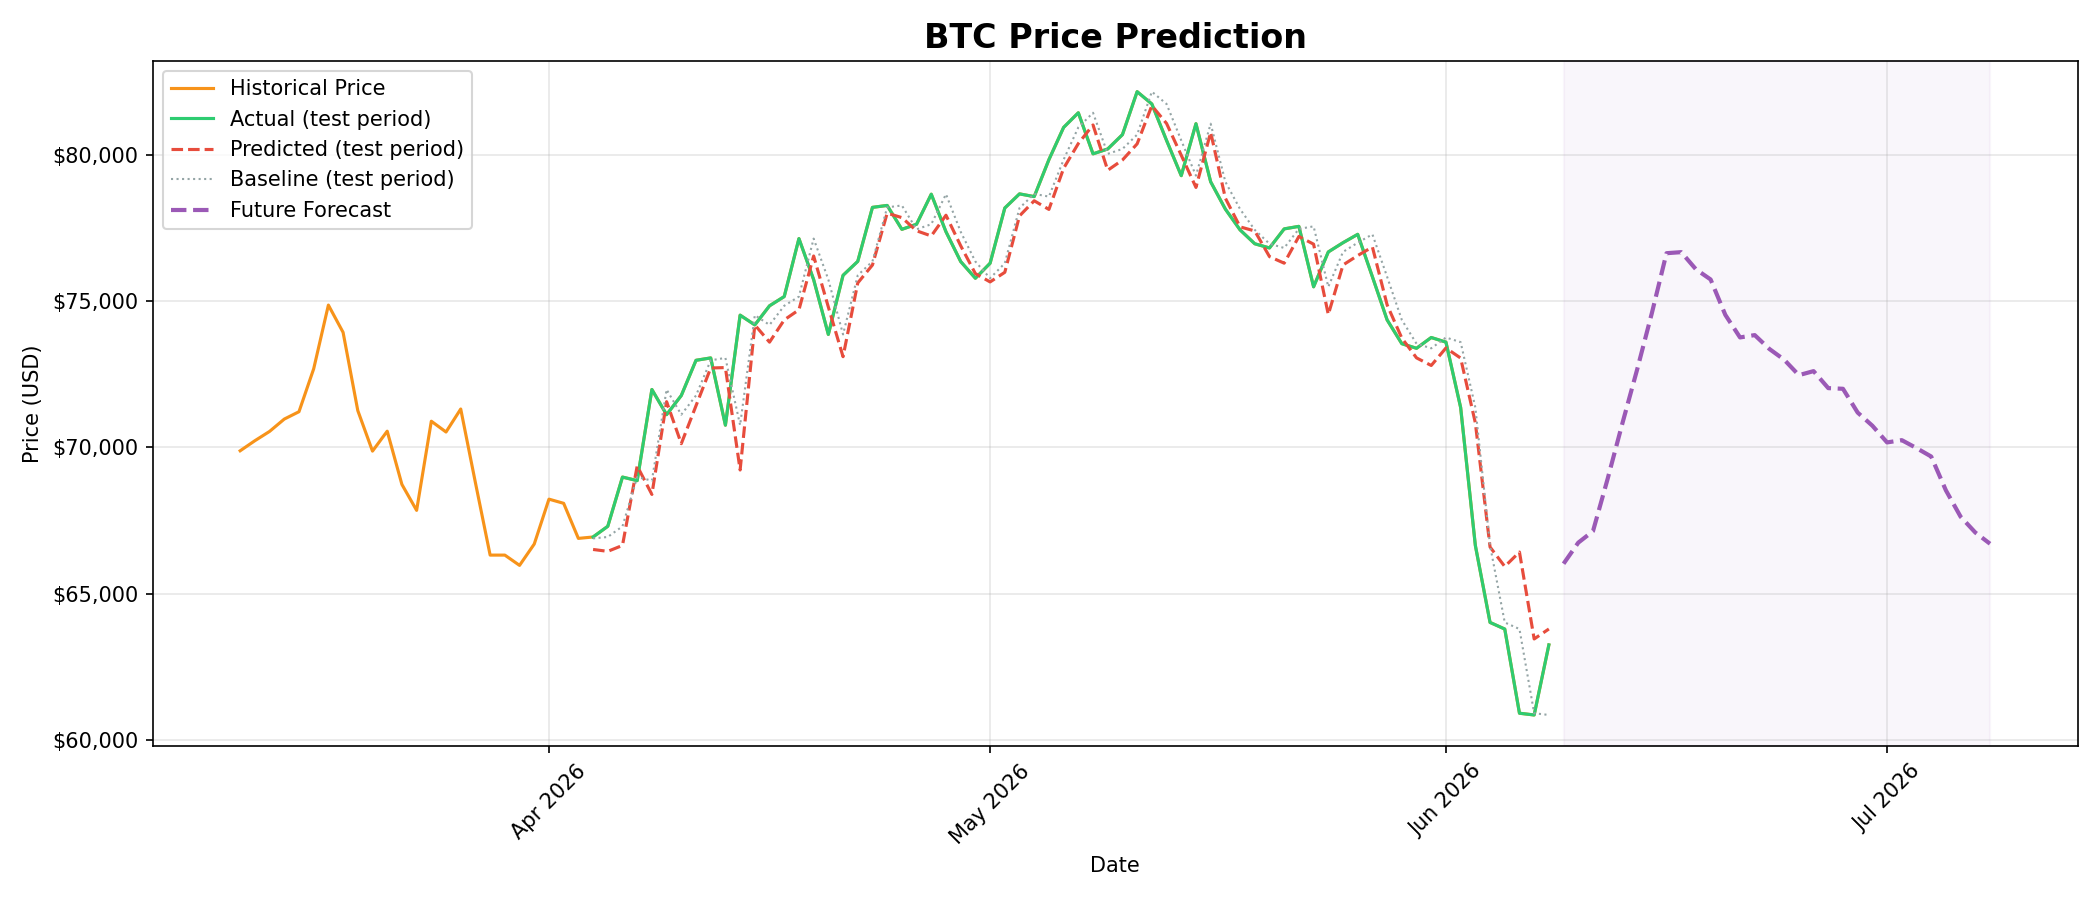

Source data for this figure (header and first rows):
date, predicted_price
2026-06-09, 66027
2026-06-10, 66746
2026-06-11, 67138
2026-06-12, 68931
2026-06-13, 70820
2026-06-14, 72652
2026-06-15, 74576
2026-06-16, 76630
2026-06-17, 76666
2026-06-18, 76081
2026-06-19, 75732
2026-06-20, 74524
2026-06-21, 73753
2026-06-22, 73833
2026-06-23, 73359
2026-06-24, 72994
2026-06-25, 72465
2026-06-26, 72603
2026-06-27, 72023
2026-06-28, 72000
2026-06-29, 71188
2026-06-30, 70739
2026-07-01, 70169
2026-07-02, 70246
2026-07-03, 69975
2026-07-04, 69688
2026-07-05, 68532
2026-07-06, 67633
2026-07-07, 67092
2026-07-08, 66709
